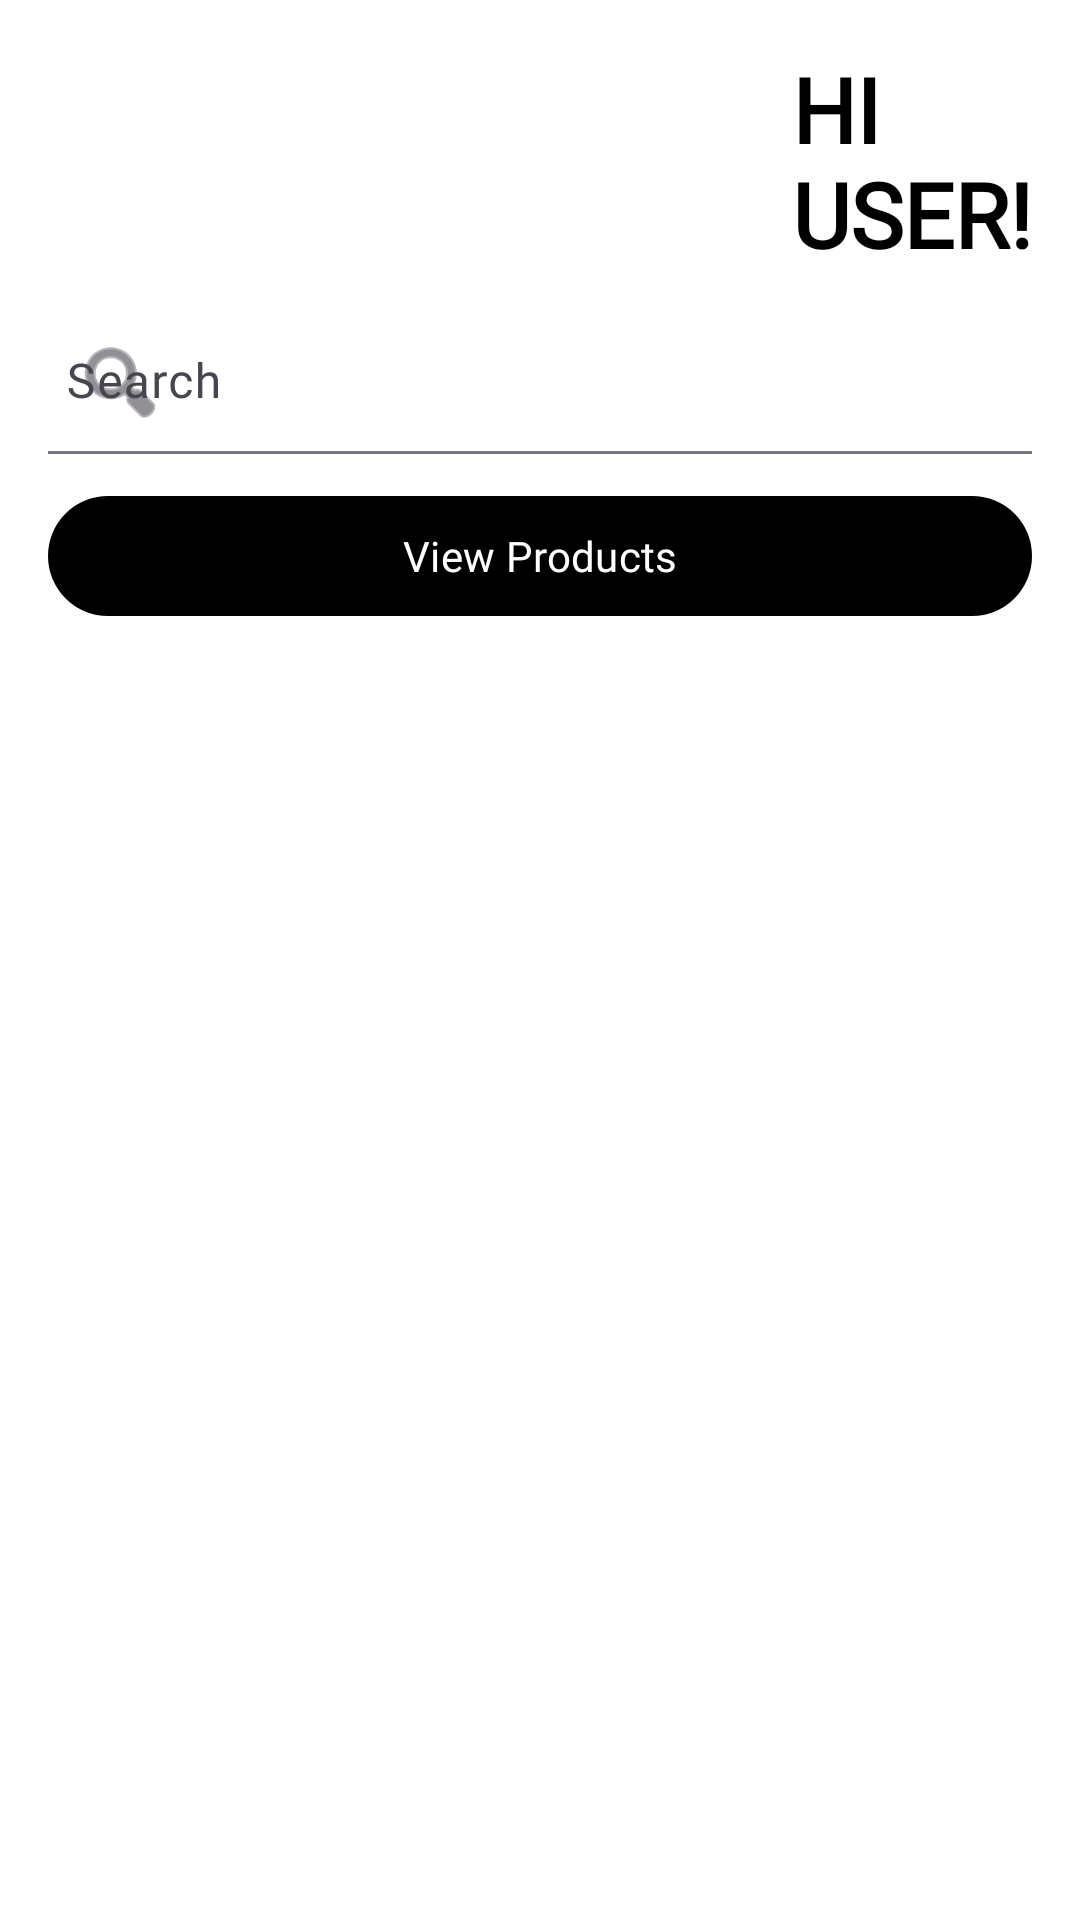

The Android layout XML behind this screen, and the referenced resources:
<!-- AndroidManifest.xml: application theme Theme.TheComfyCoApp -->
<!-- res/layout/fragment_home.xml -->
<?xml version="1.0" encoding="utf-8"?>
<androidx.constraintlayout.widget.ConstraintLayout
    xmlns:android="http://schemas.android.com/apk/res/android"
    xmlns:app="http://schemas.android.com/apk/res-auto"
    xmlns:tools="http://schemas.android.com/tools"
    android:id="@+id/main"
    android:layout_width="match_parent"
    android:layout_height="match_parent"
    tools:context=".Fragments.HomeFragment">

    
    <TextView
        android:id="@+id/tvWelcome"
        android:layout_width="wrap_content"
        android:layout_height="wrap_content"
        android:layout_marginTop="16dp"
        android:layout_marginEnd="16dp"
        android:fontFamily="@font/tenor_sans_reg"
        android:text="@string/home_hi_user"
        android:textSize="30sp"
        android:textStyle="bold"
        android:textColor="?attr/colorOnBackground"
        app:layout_constraintTop_toTopOf="parent"
        app:layout_constraintEnd_toEndOf="parent" />

    
    <com.google.android.material.textfield.TextInputLayout
        android:id="@+id/tilSearch"
        style="@style/Widget.Material3.TextInputLayout.FilledBox.Dense"
        android:layout_width="0dp"
        android:layout_height="wrap_content"
        android:layout_marginStart="16dp"
        android:layout_marginEnd="16dp"
        android:layout_marginTop="12dp"
        app:boxBackgroundMode="filled"
        app:boxCornerRadiusTopStart="28dp"
        app:boxCornerRadiusTopEnd="28dp"
        app:boxCornerRadiusBottomStart="28dp"
        app:boxCornerRadiusBottomEnd="28dp"
        app:boxBackgroundColor="?attr/colorSurface"
        app:startIconDrawable="@android:drawable/ic_menu_search"
        app:startIconContentDescription="@string/search"
        app:endIconMode="clear_text"
        app:endIconContentDescription="@string/clear"
        app:layout_constraintTop_toBottomOf="@id/tvWelcome"
        app:layout_constraintStart_toStartOf="parent"
        app:layout_constraintEnd_toEndOf="parent">

        <com.google.android.material.textfield.TextInputEditText
            android:id="@+id/etSearch"
            android:layout_width="match_parent"
            android:layout_height="48dp"
            android:hint="@string/search"
            android:paddingStart="6dp"
            android:fontFamily="@font/tenor_sans_reg"
            android:textColor="?attr/colorOnSurface"
            android:textColorHint="?attr/colorOnSurfaceVariant"
            android:inputType="text" />
    </com.google.android.material.textfield.TextInputLayout>

    <com.google.android.material.button.MaterialButton
        android:id="@+id/btnViewProduct"
        android:layout_width="0dp"
        android:layout_height="wrap_content"
        android:layout_marginStart="16dp"
        android:layout_marginEnd="16dp"
        android:layout_marginTop="10dp"
        android:text="@string/home_view_products"
        android:textAllCaps="false"
        android:fontFamily="@font/tenor_sans_reg"
        app:iconPadding="8dp"
        app:iconGravity="textStart"
        app:backgroundTint="@android:color/black"
        android:textColor="@android:color/white"
        app:iconTint="@android:color/white"
        app:layout_constraintTop_toBottomOf="@id/tilSearch"
        app:layout_constraintStart_toStartOf="parent"
        app:layout_constraintEnd_toEndOf="parent" />

    
    <androidx.recyclerview.widget.RecyclerView
        android:id="@+id/rvHomeProducts"
        android:layout_width="0dp"
        android:layout_height="0dp"
        android:clipToPadding="false"
        android:paddingStart="12dp"
        android:paddingEnd="12dp"
        android:paddingTop="12dp"
        android:paddingBottom="16dp"
        app:layout_constraintTop_toBottomOf="@id/btnViewProduct"
        app:layout_constraintBottom_toBottomOf="parent"
        app:layout_constraintStart_toStartOf="parent"
        app:layout_constraintEnd_toEndOf="parent"
        tools:listitem="@layout/item_product" />

    
    <ProgressBar
        android:id="@+id/progressHome"
        style="?android:attr/progressBarStyleLarge"
        android:layout_width="48dp"
        android:layout_height="48dp"
        android:visibility="gone"
        app:layout_constraintTop_toTopOf="@id/rvHomeProducts"
        app:layout_constraintBottom_toBottomOf="@id/rvHomeProducts"
        app:layout_constraintStart_toStartOf="@id/rvHomeProducts"
        app:layout_constraintEnd_toEndOf="@id/rvHomeProducts" />

    
    <TextView
        android:id="@+id/tvHomeError"
        android:layout_width="0dp"
        android:layout_height="wrap_content"
        android:text="@string/home_error_generic"
        android:textColor="@android:color/holo_red_dark"
        android:visibility="gone"
        android:fontFamily="@font/tenor_sans_reg"
        android:gravity="center"
        app:layout_constraintTop_toTopOf="@id/rvHomeProducts"
        app:layout_constraintStart_toStartOf="@id/rvHomeProducts"
        app:layout_constraintEnd_toEndOf="@id/rvHomeProducts" />

</androidx.constraintlayout.widget.ConstraintLayout>
<!-- res/layout/item_product.xml (included above) -->
<?xml version="1.0" encoding="utf-8"?>
<androidx.cardview.widget.CardView
    xmlns:android="http://schemas.android.com/apk/res/android"
    xmlns:app="http://schemas.android.com/apk/res-auto"
    xmlns:tools="http://schemas.android.com/tools"
    android:layout_width="match_parent"
    android:layout_height="wrap_content"
    android:layout_margin="8dp"
    app:cardCornerRadius="12dp"
    app:cardUseCompatPadding="true"
    app:cardPreventCornerOverlap="true"
    app:cardBackgroundColor="?attr/colorSurface"
    app:cardElevation="4dp">

    <LinearLayout
        android:orientation="vertical"
        android:layout_width="match_parent"
        android:layout_height="wrap_content">

        <ImageView
            android:id="@+id/imgProduct"
            android:layout_width="match_parent"
            android:layout_height="150dp"
            android:scaleType="centerCrop"
            android:background="@android:color/transparent"
            tools:src="@drawable/logo" />

        <LinearLayout
            android:orientation="vertical"
            android:padding="8dp"
            android:layout_width="match_parent"
            android:layout_height="wrap_content">

            <TextView
                android:id="@+id/tvProductName"
                android:layout_width="wrap_content"
                android:layout_height="wrap_content"
                android:textSize="16sp"
                android:textStyle="bold"
                android:maxLines="1"
                android:ellipsize="end"
                android:textColor="?attr/colorOnSurface"
                tools:text="Comfy Cotton T-Shirt" />

            <TextView
                android:id="@+id/tvProductPrice"
                android:layout_width="wrap_content"
                android:layout_height="wrap_content"
                android:layout_marginTop="4dp"
                android:textSize="14sp"
                android:textColor="?attr/colorPrimary"
                tools:text="R 789.00" />

            <TextView
                android:id="@+id/tvProductStock"
                android:layout_width="wrap_content"
                android:layout_height="wrap_content"
                android:layout_marginTop="2dp"
                android:textSize="12sp"
                android:textColor="?attr/colorOnSurfaceVariant"
                tools:text="Stock: 20 units" />













        </LinearLayout>
    </LinearLayout>
</androidx.cardview.widget.CardView>
<!-- resources referenced by this layout -->
<resources>
  <!-- drawable logo: png bitmap (drawable, 32091 bytes) -->
  <string name="btn_add_to_cart">Add to cart</string>
  <string name="clear">Clear</string>
  <string name="home_error_generic">Something went wrong. Please try again.</string>
  <string name="home_hi_user">HI\nUSER!</string>
  <string name="home_view_products">View Products</string>
  <string name="search">Search</string>
  <style name="Theme.TheComfyCoApp" parent="Theme.Material3.DayNight.NoActionBar">
  
          
          <item name="colorPrimary">@color/black</item>
          <item name="colorOnPrimary">@color/white</item>
  
          <item name="colorSecondary">@color/white</item>
          <item name="colorOnSecondary">@color/black</item>
  
          
          <item name="android:colorBackground">@color/white</item>
          <item name="colorSurface">@color/white</item>
          <item name="colorOnSurface">@color/black</item>
          <item name="colorOnBackground">@color/black</item>
  
          
          <item name="android:textColor">@color/black</item>
          <item name="android:textColorPrimary">@color/black</item>
          <item name="android:textColorSecondary">@color/black</item>
  
      </style>
  <color name="black">#000000</color>
  <color name="white">#FFFFFFFF</color>
</resources>
